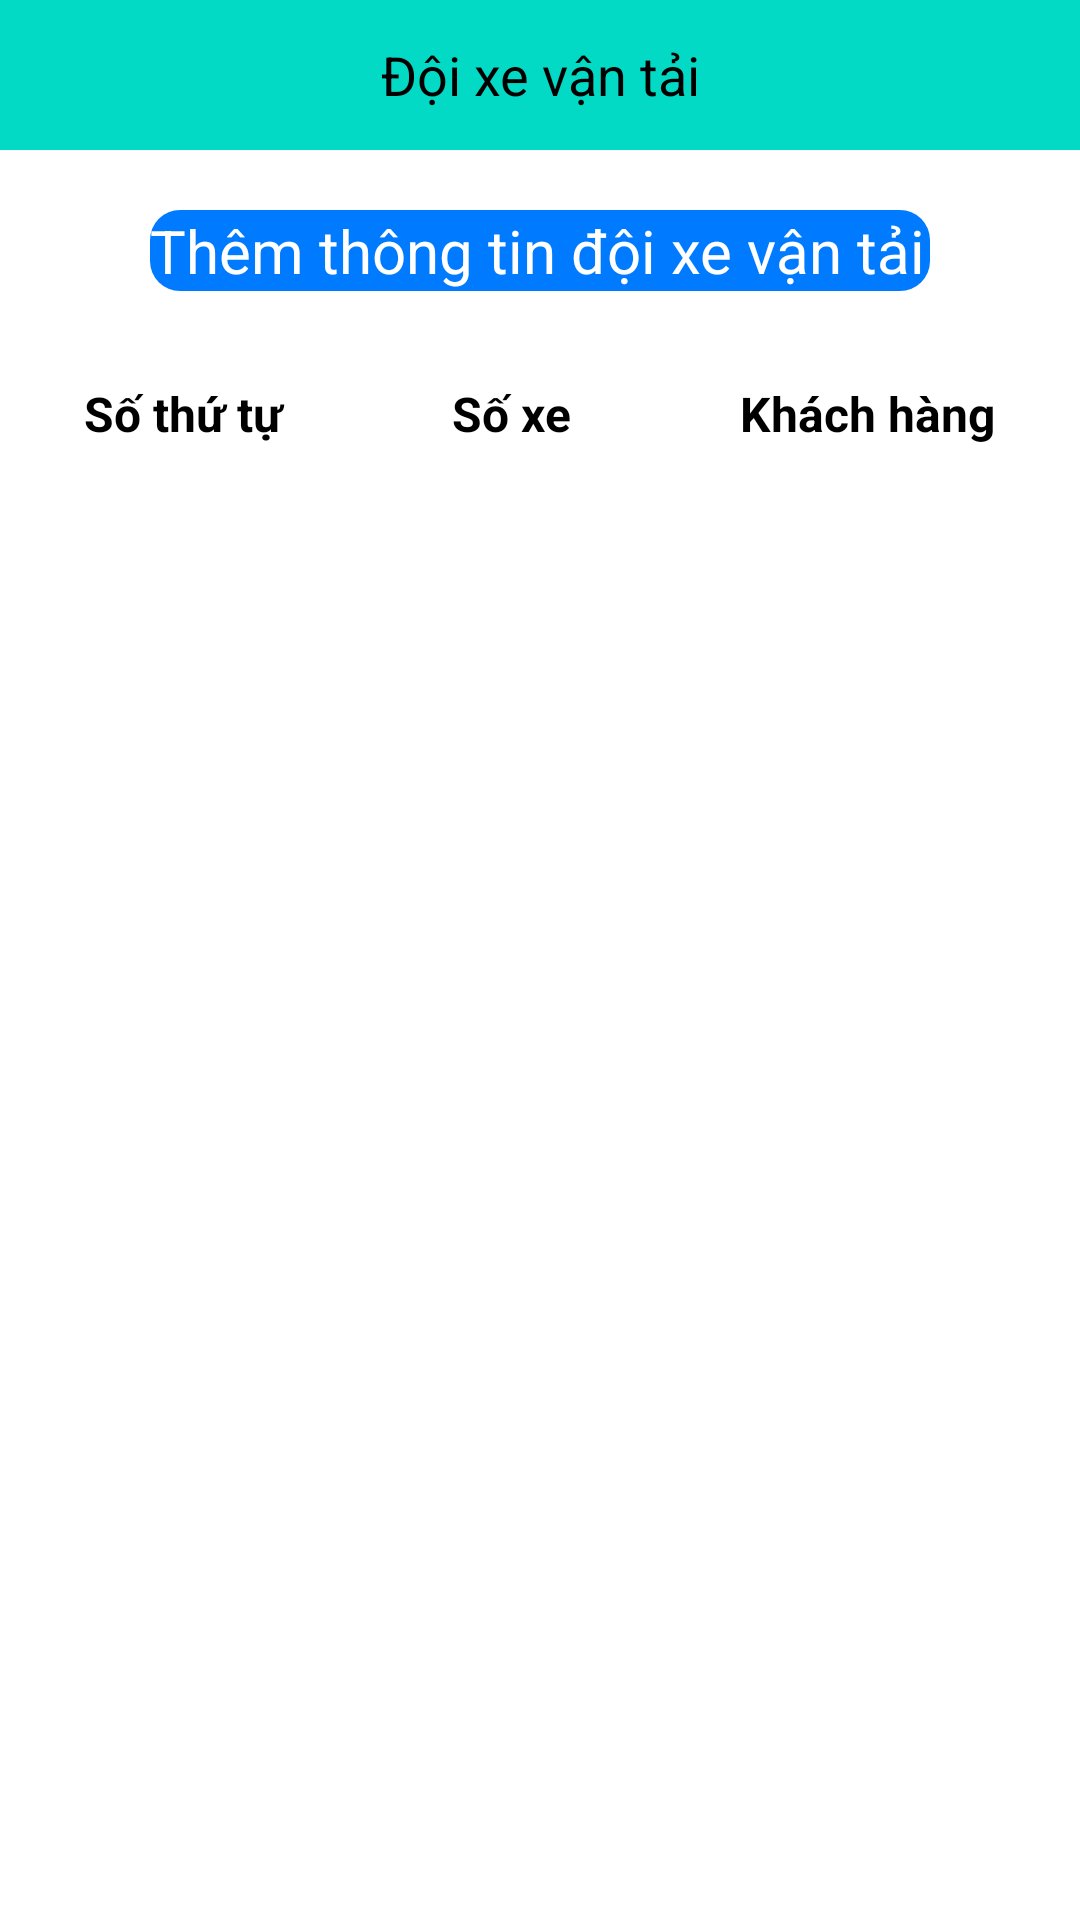

Reconstruct the res/layout file that produces this screen, plus the resources it refers to.
<!-- AndroidManifest.xml: application theme Theme.UDLogistic -->
<!-- res/layout/doivantaixe.xml -->
<?xml version="1.0" encoding="utf-8"?>
<TableLayout xmlns:android="http://schemas.android.com/apk/res/android"
    android:layout_width="match_parent"
    android:layout_height="match_parent"
    android:stretchColumns="1,2,3">

    <LinearLayout
        android:layout_width="match_parent"
        android:layout_height="wrap_content"
        android:background="@color/teal_200"
        android:orientation="horizontal">

        <ImageButton
            android:id="@+id/ibtnBack"
            android:layout_width="50dp"
            android:layout_height="50dp"
            android:background="@color/teal_200"
            android:src="@drawable/ic_baseline_arrow_back_24" />

        <TextView
            android:layout_width="match_parent"
            android:layout_height="match_parent"
            android:layout_marginRight="50dp"
            android:gravity="center"
            android:text="Đội xe vận tải"
            android:textColor="@color/black"
            android:textSize="18dp" />
    </LinearLayout>

    <Button
        android:id="@+id/btnThem"
        android:layout_width="match_parent"
        android:layout_height="wrap_content"
        android:layout_gravity="center"
        android:layout_marginLeft="50dp"
        android:layout_marginTop="20dp"
        android:layout_marginRight="50dp"
        android:layout_marginBottom="20dp"
        android:background="@drawable/custom_button"
        android:text="Thêm thông tin đội xe vận tải"
        android:textAllCaps="false"
        android:textColor="#FFFFFF"
        android:textSize="20sp" />

    <TableRow>

        <TextView
            android:layout_column="1"
            android:gravity="center"
            android:padding="10dp"
            android:text="@string/sothutu"
            android:textColor="@color/black"
            android:textSize="16dp"
            android:textStyle="bold" />

        <TextView
            android:layout_column="1"
            android:gravity="center"
            android:padding="10dp"
            android:text="@string/soxe"
            android:textColor="@color/black"
            android:textSize="16dp"
            android:textStyle="bold" />

        <TextView
            android:layout_column="1"
            android:gravity="center"
            android:padding="10dp"
            android:text="@string/khachhang"
            android:textColor="@color/black"
            android:textSize="16dp"
            android:textStyle="bold" />
    </TableRow>

    <androidx.recyclerview.widget.RecyclerView
        android:id="@+id/rcvDanhSachDoiVanXeTai"
        android:layout_width="match_parent"
        android:layout_height="wrap_content" />
</TableLayout>
<!-- resources referenced by this layout -->
<resources>
  <!-- drawable custom_button (drawable) -->
  <?xml version="1.0" encoding="utf-8"?>
  <shape xmlns:android="http://schemas.android.com/apk/res/android">
      <solid android:color="#007bff"/>
      <corners android:radius="10dp"/>
  </shape>
  <string name="khachhang">Khách hàng</string>
  <string name="sothutu">Số thứ tự</string>
  <string name="soxe">Số xe</string>
  <style name="Theme.UDLogistic" parent="Theme.MaterialComponents.DayNight.DarkActionBar">
          
          <item name="colorPrimary">@color/purple_200</item>
          <item name="colorPrimaryVariant">@color/purple_700</item>
          <item name="colorOnPrimary">@color/black</item>
          
          <item name="colorSecondary">@color/teal_200</item>
          <item name="colorSecondaryVariant">@color/teal_200</item>
          <item name="colorOnSecondary">@color/black</item>
          
          <item name="android:statusBarColor" tools:targetApi="l">?attr/colorPrimaryVariant</item>
          
      </style>
  <!-- not gathered from this repository: default colours our renderer supplied (Android Studio template values) -->
  <color name="purple_200">#FFBB86FC</color>
  <color name="purple_700">#FF3700B3</color>
  <color name="teal_200">#FF03DAC5</color>
  <color name="black">#FF000000</color>
</resources>
